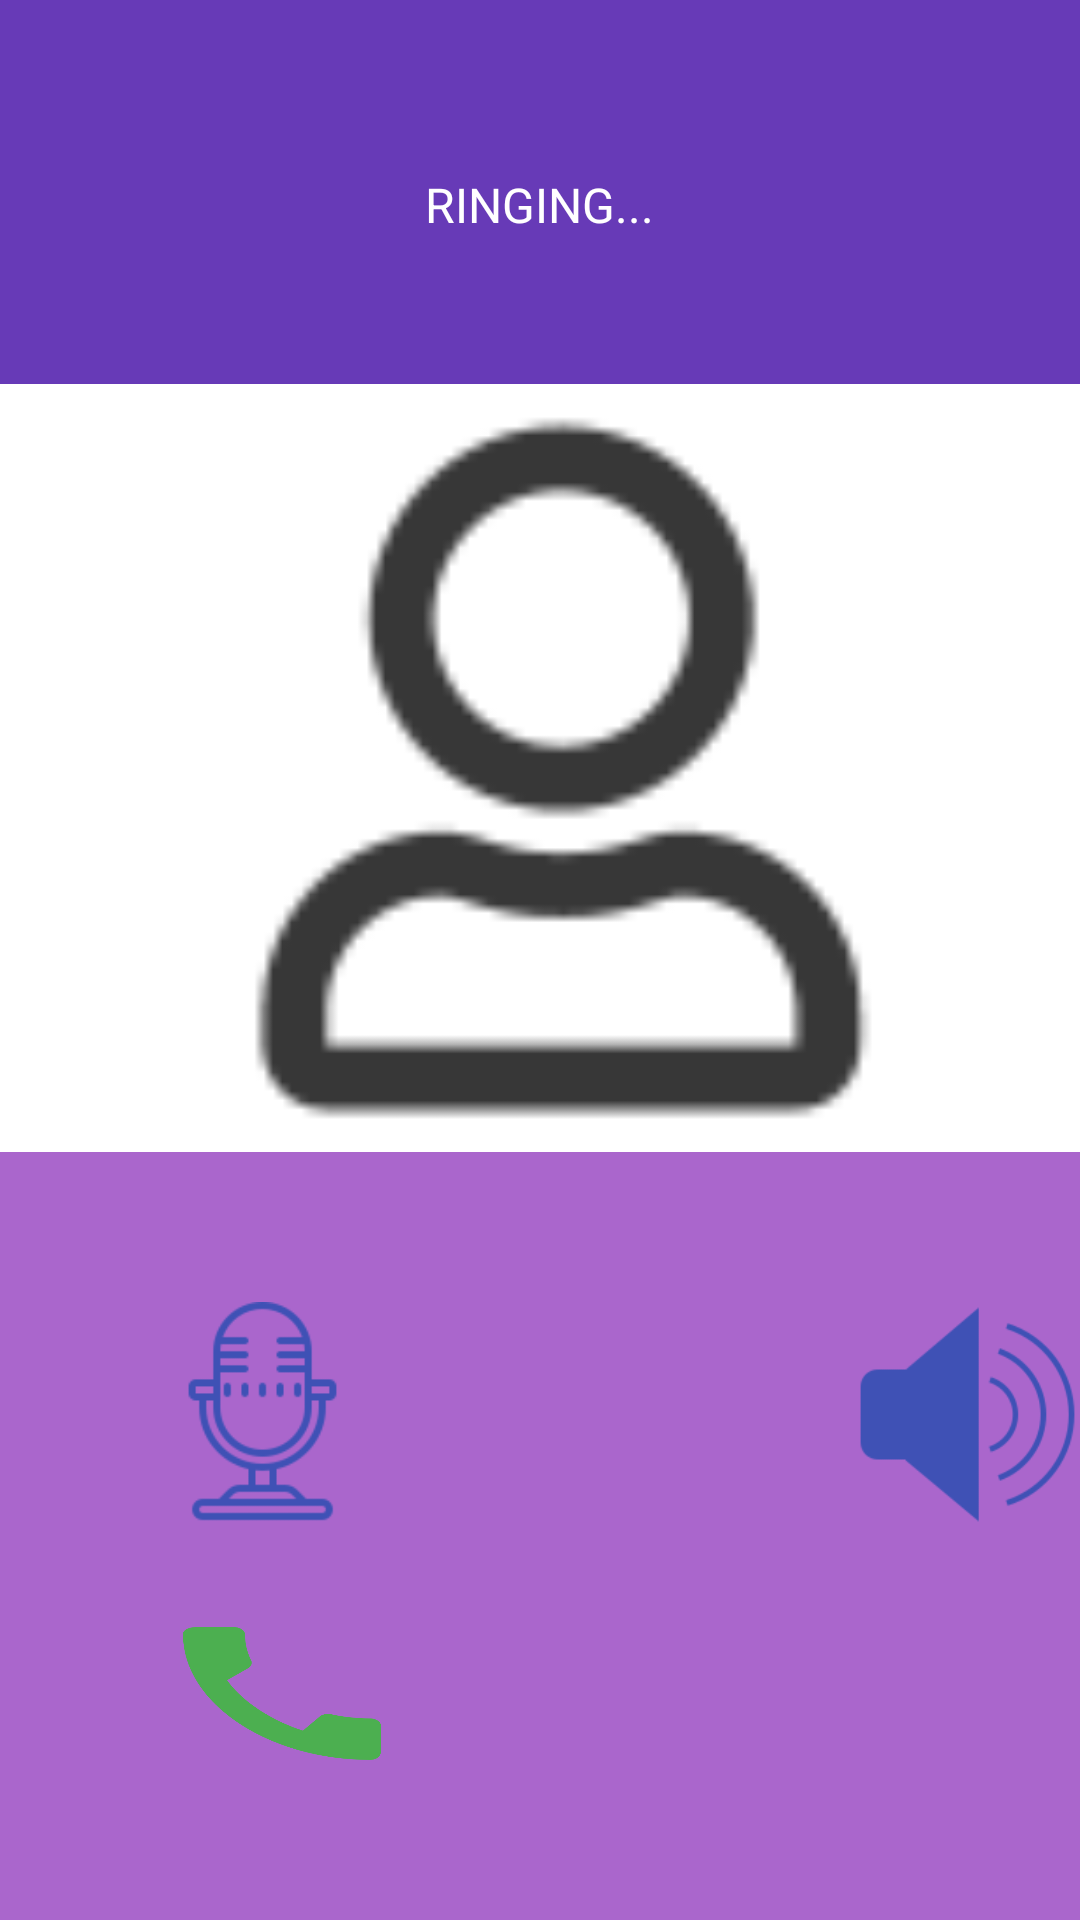

The Android layout XML behind this screen, and the referenced resources:
<!-- AndroidManifest.xml: application theme AppTheme -->
<!-- res/layout/activity_call_screen.xml -->
<?xml version="1.0" encoding="utf-8"?>
<LinearLayout xmlns:android="http://schemas.android.com/apk/res/android"
    xmlns:app="http://schemas.android.com/apk/res-auto"
    android:id="@+id/CallScreenLayout"
    android:layout_width="match_parent"
    android:layout_height="match_parent"
    android:orientation="vertical"
    android:weightSum="5"
    android:background="#ffffffff">

    <LinearLayout
        android:layout_width="match_parent"
        android:layout_height="0dp"
        android:layout_weight="1"
        android:background="#673AB7"
        android:orientation="vertical">

        <TextView
            android:id="@+id/remoteUser"
            android:layout_width="wrap_content"
            android:layout_height="wrap_content"
            android:layout_gravity="center_horizontal"
            android:layout_margin="10dp"
            android:text=""
            android:textColor="@color/green"
            android:textSize="28sp" />

        <TextView
            android:id="@+id/callState"
            android:layout_width="wrap_content"
            android:layout_height="wrap_content"
            android:layout_gravity="center_horizontal"
            android:text="Ringing..."
            android:textAllCaps="true"
            android:textColor="@color/white"
            android:textSize="16sp" />

        <TextView
            android:id="@+id/caller"
            android:layout_width="wrap_content"
            android:layout_height="wrap_content"
            android:layout_gravity="center_horizontal"
            android:layout_marginTop="4dp"
            android:layout_marginBottom="8dp"
            android:text=""
            android:textAppearance="?android:attr/textAppearanceMedium"
            android:textColor="@android:color/holo_blue_dark"
            android:textSize="16sp" />

    </LinearLayout>

    <ImageView
        android:id="@+id/calleePic"
        android:layout_width="match_parent"
        android:layout_height="0dp"
        android:layout_weight="2"
        android:contentDescription="Call background"
        android:padding="0dip"
        android:src="@drawable/profile_guy">


    </ImageView>

    <RelativeLayout
        android:id="@+id/bottomPanel"
        android:layout_width="match_parent"
        android:layout_height="0dp"
        android:layout_weight="2"
        android:background="@android:color/holo_purple">

        <Button
            android:id="@+id/hangupButton"
            android:layout_width="wrap_content"
            android:layout_height="wrap_content"
            android:layout_alignParentRight="true"
            android:layout_alignParentBottom="true"
            android:layout_marginRight="50dp"
            android:layout_marginBottom="46dp"
            android:background="@drawable/ic_baseline_call_end_24"
            android:paddingTop="20dp"
            android:paddingBottom="20dp"
            android:visibility="visible" />

        <Button
            android:id="@+id/hangupButtonMid"
            android:layout_width="wrap_content"
            android:layout_height="wrap_content"
            android:layout_alignParentRight="true"
            android:layout_alignParentBottom="true"
            android:layout_marginRight="160dp"
            android:layout_marginBottom="46dp"
            android:background="@drawable/ic_baseline_call_end_24"
            android:paddingTop="20dp"
            android:paddingBottom="20dp"
            android:visibility="invisible" />

        <Button
            android:id="@+id/pickupButton"
            android:layout_width="wrap_content"
            android:layout_height="wrap_content"
            android:layout_alignParentLeft="true"
            android:layout_alignParentBottom="true"
            android:layout_marginLeft="50dp"
            android:layout_marginBottom="46dp"
            android:background="@drawable/ic_baseline_call_24"
            android:paddingTop="20dp"
            android:paddingBottom="20dp"
            android:visibility="visible"
            app:backgroundTint="#4CAF50" />

        <Button
            android:id="@+id/unmuteBtn"
            android:layout_width="75dp"
            android:layout_height="75dp"
            android:layout_marginLeft="50dp"
            android:layout_marginTop="50dp"
            android:visibility="invisible"
            android:background="@drawable/no_microphone"
            app:backgroundTint="#3F51B5" />

        <Button
            android:id="@+id/muteBtn"
            android:layout_width="75dp"
            android:layout_height="75dp"
            android:layout_marginLeft="50dp"
            android:layout_marginTop="50dp"
            android:background="@drawable/microphone"
            app:backgroundTint="#3F51B5" />

        <Button
            android:id="@+id/speakerBtn"
            android:layout_width="75dp"
            android:layout_height="75dp"
            android:layout_marginLeft="285dp"
            android:layout_marginTop="50dp"
            android:background="@drawable/speaker"

            app:backgroundTint="#3F51B5" />

    </RelativeLayout>


</LinearLayout>
<!-- resources referenced by this layout -->
<resources>
  <color name="green">#00FF00</color>
  <color name="white">#FFFFFF</color>
  <!-- drawable ic_baseline_call_24 (drawable) -->
  <vector android:height="24dp" android:tint="#00FF0D"
      android:viewportHeight="24" android:viewportWidth="24"
      android:width="24dp" xmlns:android="http://schemas.android.com/apk/res/android">
      <path android:fillColor="@android:color/white" android:pathData="M20.01,15.38c-1.23,0 -2.42,-0.2 -3.53,-0.56 -0.35,-0.12 -0.74,-0.03 -1.01,0.24l-1.57,1.97c-2.83,-1.35 -5.48,-3.9 -6.89,-6.83l1.95,-1.66c0.27,-0.28 0.35,-0.67 0.24,-1.02 -0.37,-1.11 -0.56,-2.3 -0.56,-3.53 0,-0.54 -0.45,-0.99 -0.99,-0.99H4.19C3.65,3 3,3.24 3,3.99 3,13.28 10.73,21 20.01,21c0.71,0 0.99,-0.63 0.99,-1.18v-3.45c0,-0.54 -0.45,-0.99 -0.99,-0.99z"/>
  </vector>
  <!-- drawable microphone: png bitmap (drawable, 2671 bytes) -->
  <!-- drawable no_microphone: png bitmap (drawable, 3048 bytes) -->
  <!-- drawable profile_guy: png bitmap (drawable, 1802 bytes) -->
  <!-- drawable speaker: png bitmap (drawable, 7502 bytes) -->
  <style name="AppTheme" parent="Theme.AppCompat.Light.NoActionBar">
          
          <item name="colorPrimary">@color/colorPrimaryRed</item>
          <item name="colorPrimaryDark">@color/colorPrimaryDark</item>
          <item name="android:ambientShadowAlpha">.5</item>
      </style>
  <color name="colorPrimaryRed">#D22030</color>
  <color name="colorPrimaryDark">#373737</color>
</resources>
